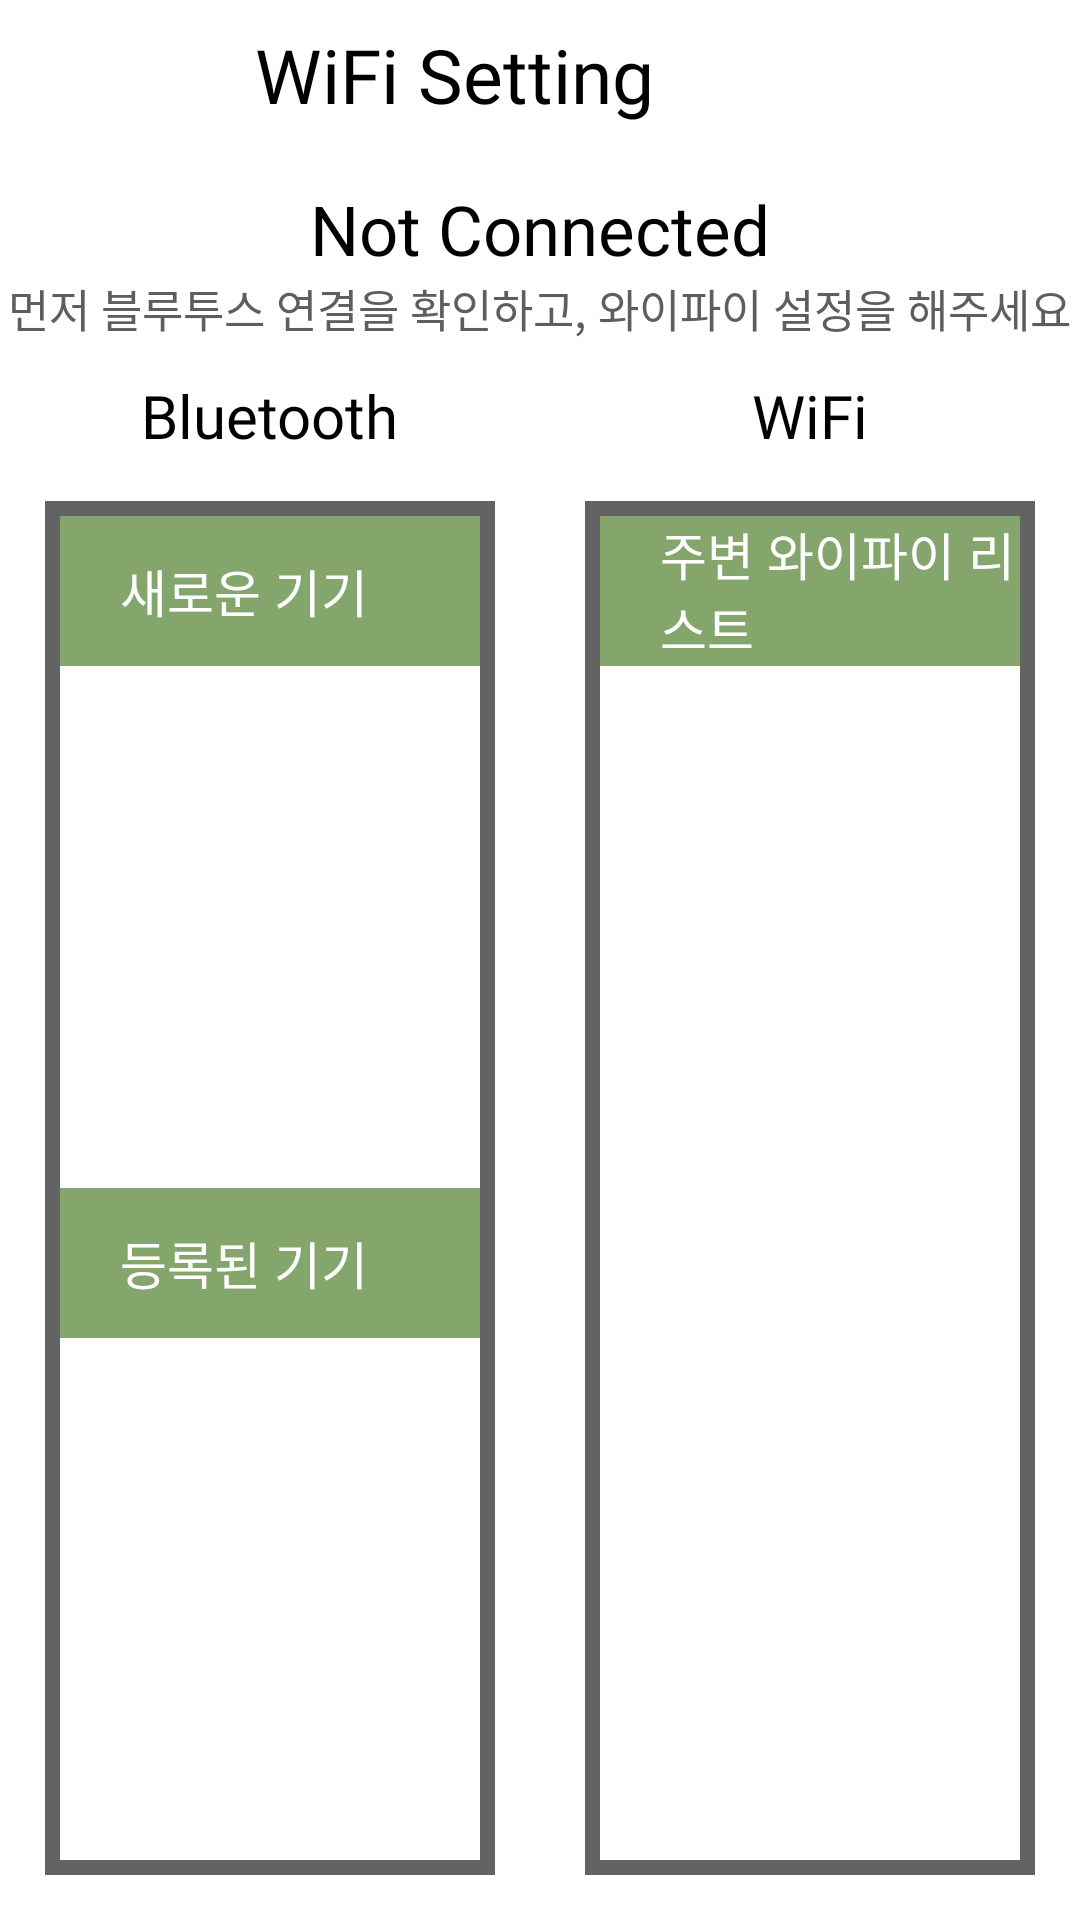

The Android layout XML behind this screen, and the referenced resources:
<!-- AndroidManifest.xml: application theme Theme.Plant_IOT_Tablet -->
<!-- res/layout/activity_wifi_setting.xml -->
<?xml version="1.0" encoding="utf-8"?>
<LinearLayout xmlns:android="http://schemas.android.com/apk/res/android"
    xmlns:app="http://schemas.android.com/apk/res-auto"
    xmlns:tools="http://schemas.android.com/tools"
    android:layout_width="match_parent"
    android:layout_height="match_parent"
    android:orientation="vertical"
    tools:context=".WifiSetting">

    <RelativeLayout
        android:layout_width="match_parent"
        android:layout_height="50dp">

        <ImageView
            android:id="@+id/backHome"
            android:layout_width="25dp"
            android:layout_height="25dp"
            android:layout_centerVertical="true"
            android:layout_marginLeft="30dp"
            android:src="@drawable/back" />

        <TextView
            android:layout_width="wrap_content"
            android:layout_height="wrap_content"
            android:layout_centerVertical="true"
            android:layout_marginLeft="30dp"
            android:layout_toRightOf="@+id/backHome"
            android:fontFamily="@font/title_font"
            android:text="WiFi Setting"
            android:textColor="#000000"
            android:textSize="25dp" />

        <TextView
            android:id="@+id/arduinoStateT"
            android:layout_width="wrap_content"
            android:layout_height="wrap_content"
            android:layout_centerVertical="true"
            android:layout_alignParentRight="true"
            android:layout_alignParentEnd="true"
            android:layout_marginRight="30dp"
            android:fontFamily="@font/main_font"
            android:textColor="#810000"
            android:textSize="20dp"/>

    </RelativeLayout>

    <LinearLayout
        android:layout_width="match_parent"
        android:layout_height="75dp"
        android:gravity="center"
        android:orientation="vertical">

        <TextView
            android:id="@+id/bluetoothState"
            android:layout_width="wrap_content"
            android:layout_height="wrap_content"
            android:layout_centerInParent="true"
            android:fontFamily="@font/title_font"
            android:text="Not Connected"
            android:textColor="#000000"
            android:textSize="23dp" />

        <TextView
            android:layout_width="wrap_content"
            android:layout_height="wrap_content"
            android:layout_centerInParent="true"
            android:fontFamily="@font/main_font"
            android:text="먼저 블루투스 연결을 확인하고, 와이파이 설정을 해주세요"
            android:textColor="#5E5E5E"
            android:textSize="15dp" />

    </LinearLayout>

    <LinearLayout
        android:layout_width="match_parent"
        android:layout_height="match_parent"
        android:orientation="horizontal">

        <LinearLayout
            android:layout_width="match_parent"
            android:layout_height="match_parent"
            android:layout_weight="1"
            android:orientation="vertical">
            <TextView
                android:layout_width="wrap_content"
                android:layout_height="wrap_content"
                android:layout_gravity="center_horizontal"
                android:text="Bluetooth"
                android:textSize="20dp"
                android:textColor="#000000"
                android:fontFamily="@font/title_font"/>
            <LinearLayout
                android:layout_width="match_parent"
                android:layout_height="match_parent"
                android:layout_margin="15dp"
                android:orientation="vertical"
                android:background="@drawable/wifi_layout">
                <LinearLayout
                    android:layout_width="match_parent"
                    android:layout_height="match_parent"
                    android:layout_marginTop="5dp"
                    android:layout_marginLeft="5dp"
                    android:layout_marginRight="5dp"
                    android:layout_weight="1"
                    android:orientation="vertical">
                    <RelativeLayout
                        android:layout_width="match_parent"
                        android:layout_height="50dp"
                        android:background="#84A56C">
                        <TextView
                            android:layout_width="wrap_content"
                            android:layout_height="wrap_content"
                            android:layout_centerVertical="true"
                            android:layout_marginLeft="20dp"
                            android:text="새로운 기기"
                            android:textColor="#ffffff"
                            android:textSize="17dp"
                            android:fontFamily="@font/main_font"/>
                        <android.widget.Button
                            android:id="@+id/newBTN"
                            android:layout_width="25dp"
                            android:layout_height="25dp"
                            android:layout_marginRight="15dp"
                            android:layout_centerVertical="true"
                            android:layout_alignParentEnd="true"
                            android:layout_alignParentRight="true"
                            android:background="@drawable/wifi_search"/>
                    </RelativeLayout>
                    <ListView
                        android:id="@+id/newList"
                        android:layout_width="match_parent"
                        android:layout_height="match_parent"
                        android:divider="#7C7C7C"
                        android:dividerHeight="0.5dp" />
                </LinearLayout>
                <LinearLayout
                    android:layout_width="match_parent"
                    android:layout_height="match_parent"
                    android:layout_weight="1"
                    android:layout_marginBottom="5dp"
                    android:layout_marginLeft="5dp"
                    android:layout_marginRight="5dp"
                    android:orientation="vertical">
                    <RelativeLayout
                        android:layout_width="match_parent"
                        android:layout_height="50dp"
                        android:background="#84A56C">
                        <TextView
                            android:layout_width="wrap_content"
                            android:layout_height="wrap_content"
                            android:layout_centerVertical="true"
                            android:layout_marginLeft="20dp"
                            android:text="등록된 기기"
                            android:textColor="#ffffff"
                            android:textSize="17dp"
                            android:fontFamily="@font/main_font"/>
                        <android.widget.Button
                            android:id="@+id/regBTN"
                            android:layout_width="25dp"
                            android:layout_height="25dp"
                            android:layout_marginRight="15dp"
                            android:layout_centerVertical="true"
                            android:layout_alignParentEnd="true"
                            android:layout_alignParentRight="true"
                            android:background="@drawable/wifi_search"/>
                    </RelativeLayout>
                    <ListView
                        android:id="@+id/regList"
                        android:layout_width="match_parent"
                        android:layout_height="match_parent"
                        android:divider="#7C7C7C"
                        android:dividerHeight="0.5dp" />
                </LinearLayout>
            </LinearLayout>
        </LinearLayout>

        <LinearLayout
            android:layout_width="match_parent"
            android:layout_height="match_parent"
            android:layout_weight="1"
            android:orientation="vertical">
            <TextView
                android:layout_width="wrap_content"
                android:layout_height="wrap_content"
                android:layout_gravity="center_horizontal"
                android:text="WiFi"
                android:textSize="20dp"
                android:textColor="#000000"
                android:fontFamily="@font/title_font"/>
            <LinearLayout
                android:layout_width="match_parent"
                android:layout_height="match_parent"
                android:layout_margin="15dp"
                android:orientation="vertical"
                android:background="@drawable/wifi_layout">
                <RelativeLayout
                    android:layout_width="match_parent"
                    android:layout_height="50dp"
                    android:layout_marginTop="5dp"
                    android:layout_marginLeft="5dp"
                    android:layout_marginRight="5dp"
                    android:background="#84A56C">
                    <TextView
                        android:layout_width="wrap_content"
                        android:layout_height="wrap_content"
                        android:layout_centerVertical="true"
                        android:layout_marginLeft="20dp"
                        android:text="주변 와이파이 리스트"
                        android:textColor="#ffffff"
                        android:textSize="17dp"
                        android:fontFamily="@font/main_font"/>
                    <android.widget.Button
                        android:id="@+id/wifiBTN"
                        android:layout_width="25dp"
                        android:layout_height="25dp"
                        android:layout_marginRight="15dp"
                        android:layout_centerVertical="true"
                        android:layout_alignParentEnd="true"
                        android:layout_alignParentRight="true"
                        android:background="@drawable/wifi_search"/>
                </RelativeLayout>
                <ListView
                    android:id="@+id/wifiList"
                    android:layout_width="match_parent"
                    android:layout_height="match_parent"
                    android:layout_marginBottom="5dp"
                    android:layout_marginLeft="5dp"
                    android:layout_marginRight="5dp"
                    android:divider="#7C7C7C"
                    android:dividerHeight="0.5dp" />
            </LinearLayout>
        </LinearLayout>
    </LinearLayout>

</LinearLayout>
<!-- resources referenced by this layout -->
<resources>
  <!-- drawable wifi_layout (drawable) -->
  <?xml version="1.0" encoding="utf-8"?>
  <shape xmlns:android="http://schemas.android.com/apk/res/android"
      android:shape="rectangle">
      <stroke
          android:color="#636363"
          android:width="5dp"/>
      <solid
          android:color="#FFFFFF"/>
      <size
          android:width="70dp"
          android:height="70dp" />
  </shape>
  <style name="Theme.Plant_IOT_Tablet" parent="Theme.MaterialComponents.DayNight.DarkActionBar">
          
          <item name="colorPrimary">#000000</item>
          <item name="colorPrimaryVariant">#FFFFFF</item>
          <item name="colorOnPrimary">@color/black</item>
          
          <item name="colorSecondary">@color/teal_200</item>
          <item name="colorSecondaryVariant">@color/teal_700</item>
          <item name="colorOnSecondary">@color/black</item>
          
          <item name="android:statusBarColor" tools:targetApi="l">?attr/colorPrimaryVariant</item>
          
          <item name="windowNoTitle">true</item>
          <item name="android:windowLightStatusBar" tools:targetApi="m">true</item>
      </style>
  <!-- not gathered from this repository: default colours our renderer supplied (Android Studio template values) -->
  <color name="teal_200">#FF03DAC5</color>
  <color name="teal_700">#FF018786</color>
  <color name="black">#FF000000</color>
</resources>
